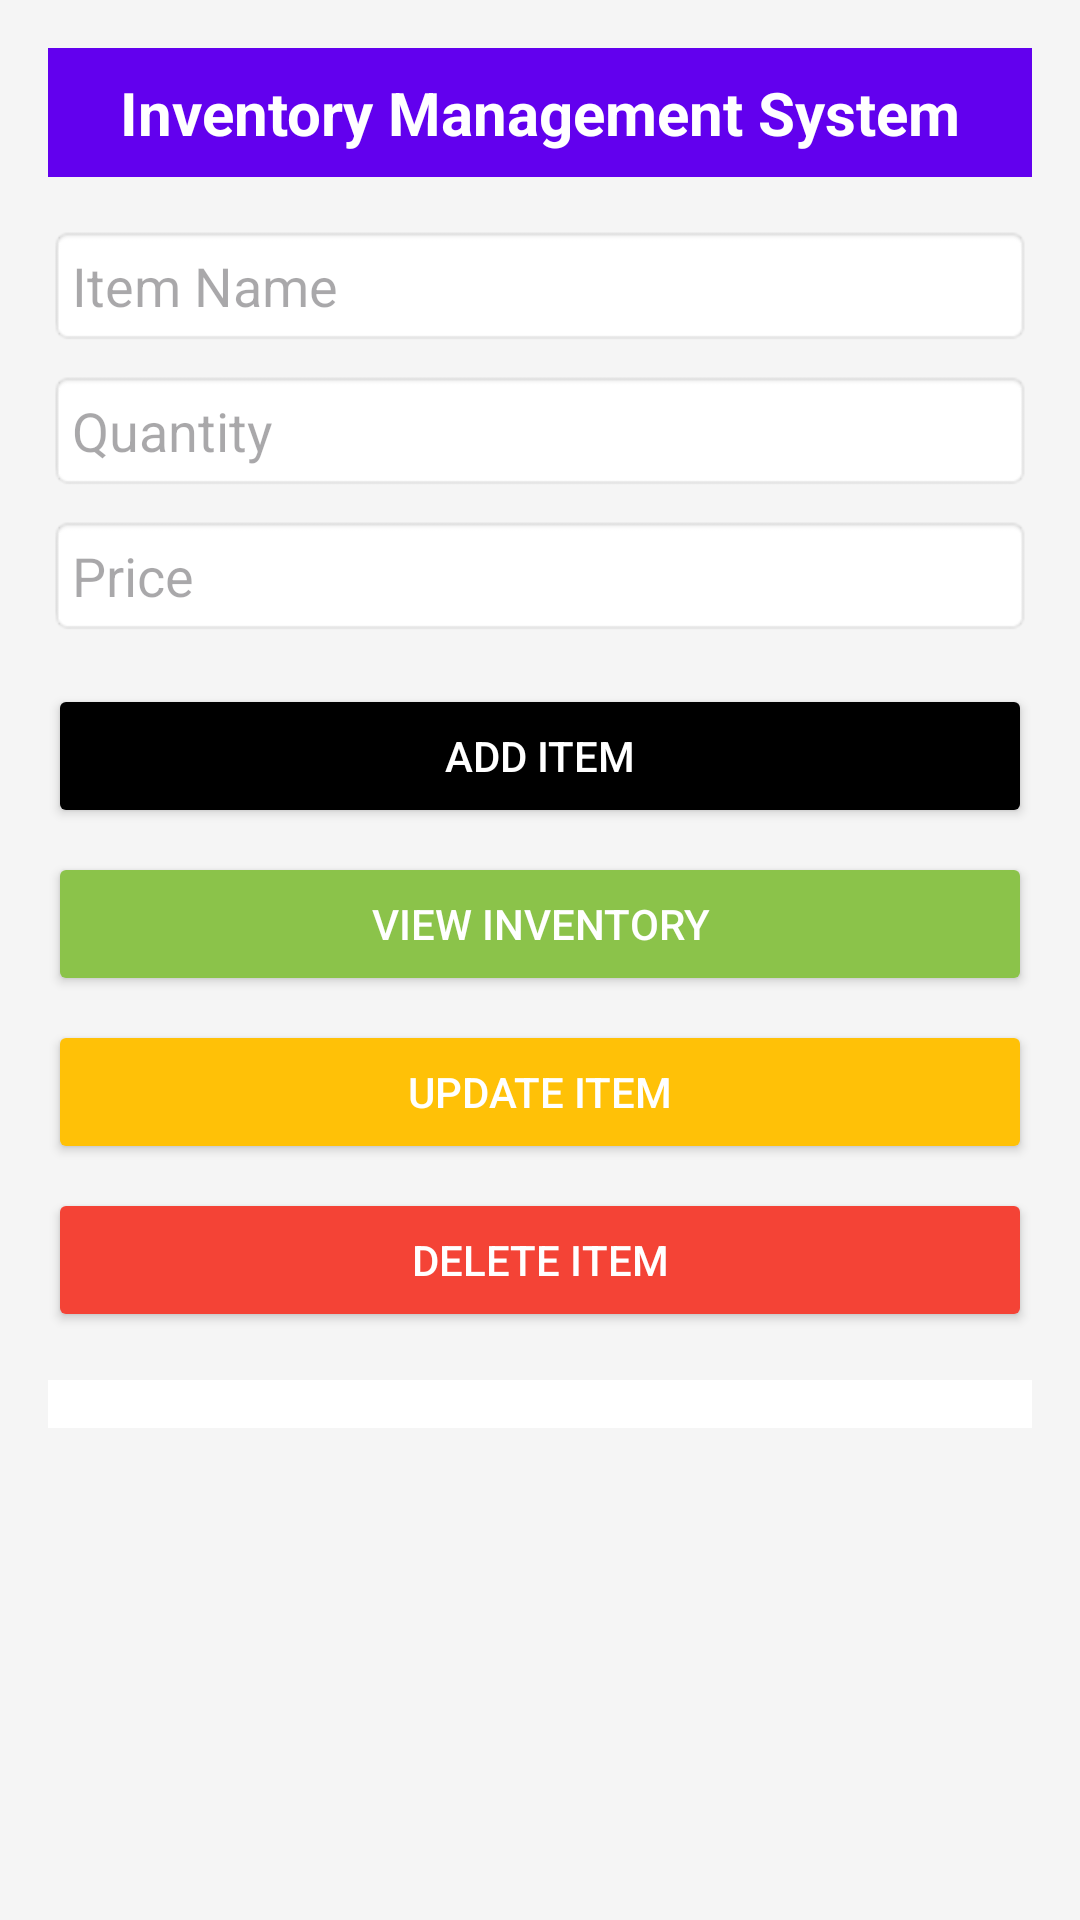

Android layout source for this screen:
<!-- AndroidManifest.xml: application theme Theme.InvetoryManagementSystem -->
<!-- res/layout/activity_main.xml -->
<?xml version="1.0" encoding="utf-8"?>
<LinearLayout
    xmlns:android="http://schemas.android.com/apk/res/android"
    android:id="@+id/main"
    android:layout_width="match_parent"
    android:layout_height="match_parent"
    android:orientation="vertical"
    android:padding="16dp"
    android:background="#F5F5F5">

    
    <TextView
        android:id="@+id/title"
        android:layout_width="match_parent"
        android:layout_height="wrap_content"
        android:text="Inventory Management System"
        android:textSize="20sp"
        android:textStyle="bold"
        android:gravity="center"
        android:padding="8dp"
        android:background="#6200EE"
        android:textColor="#FFFFFF" />

    
    <EditText
        android:id="@+id/item_name"
        android:layout_width="match_parent"
        android:layout_height="wrap_content"
        android:hint="Item Name"
        android:layout_marginTop="16dp"
        android:padding="8dp"
        android:background="@android:drawable/editbox_background" />

    <EditText
        android:id="@+id/item_quantity"
        android:layout_width="match_parent"
        android:layout_height="wrap_content"
        android:hint="Quantity"
        android:inputType="number"
        android:layout_marginTop="8dp"
        android:padding="8dp"
        android:background="@android:drawable/editbox_background" />

    <EditText
        android:id="@+id/item_price"
        android:layout_width="match_parent"
        android:layout_height="wrap_content"
        android:hint="Price"
        android:inputType="numberDecimal"
        android:layout_marginTop="8dp"
        android:padding="8dp"
        android:background="@android:drawable/editbox_background" />

    
    <Button
        android:id="@+id/btn_add"
        android:layout_width="match_parent"
        android:layout_height="wrap_content"
        android:text="Add Item"
        android:layout_marginTop="16dp"
        android:backgroundTint="#000000"
        android:textColor="#FFFFFF" />

    <Button
        android:id="@+id/btn_view"
        android:layout_width="match_parent"
        android:layout_height="wrap_content"
        android:text="View Inventory"
        android:layout_marginTop="8dp"
        android:backgroundTint="#8BC34A"
        android:textColor="#FFFFFF" />

    <Button
        android:id="@+id/btn_update"
        android:layout_width="match_parent"
        android:layout_height="wrap_content"
        android:text="Update Item"
        android:layout_marginTop="8dp"
        android:backgroundTint="#FFC107"
        android:textColor="#FFFFFF" />

    <Button
        android:id="@+id/btn_delete"
        android:layout_width="match_parent"
        android:layout_height="wrap_content"
        android:text="Delete Item"
        android:layout_marginTop="8dp"
        android:backgroundTint="#F44336"
        android:textColor="#FFFFFF" />

    
    <ScrollView
        android:layout_width="match_parent"
        android:layout_height="wrap_content"
        android:layout_marginTop="16dp">

        <TableLayout
            android:id="@+id/table_layout"
            android:layout_width="match_parent"
            android:layout_height="wrap_content"
            android:stretchColumns="1"
            android:background="#FFFFFF"
            android:padding="8dp"
            android:scrollbars="vertical">
        </TableLayout>
    </ScrollView>

</LinearLayout>
<!-- resources referenced by this layout -->
<resources>
  <style name="Theme.InvetoryManagementSystem" parent="Base.Theme.InvetoryManagementSystem" />
  <style name="Base.Theme.InvetoryManagementSystem" parent="Theme.Material3.DayNight.NoActionBar">
          
          
      </style>
</resources>
